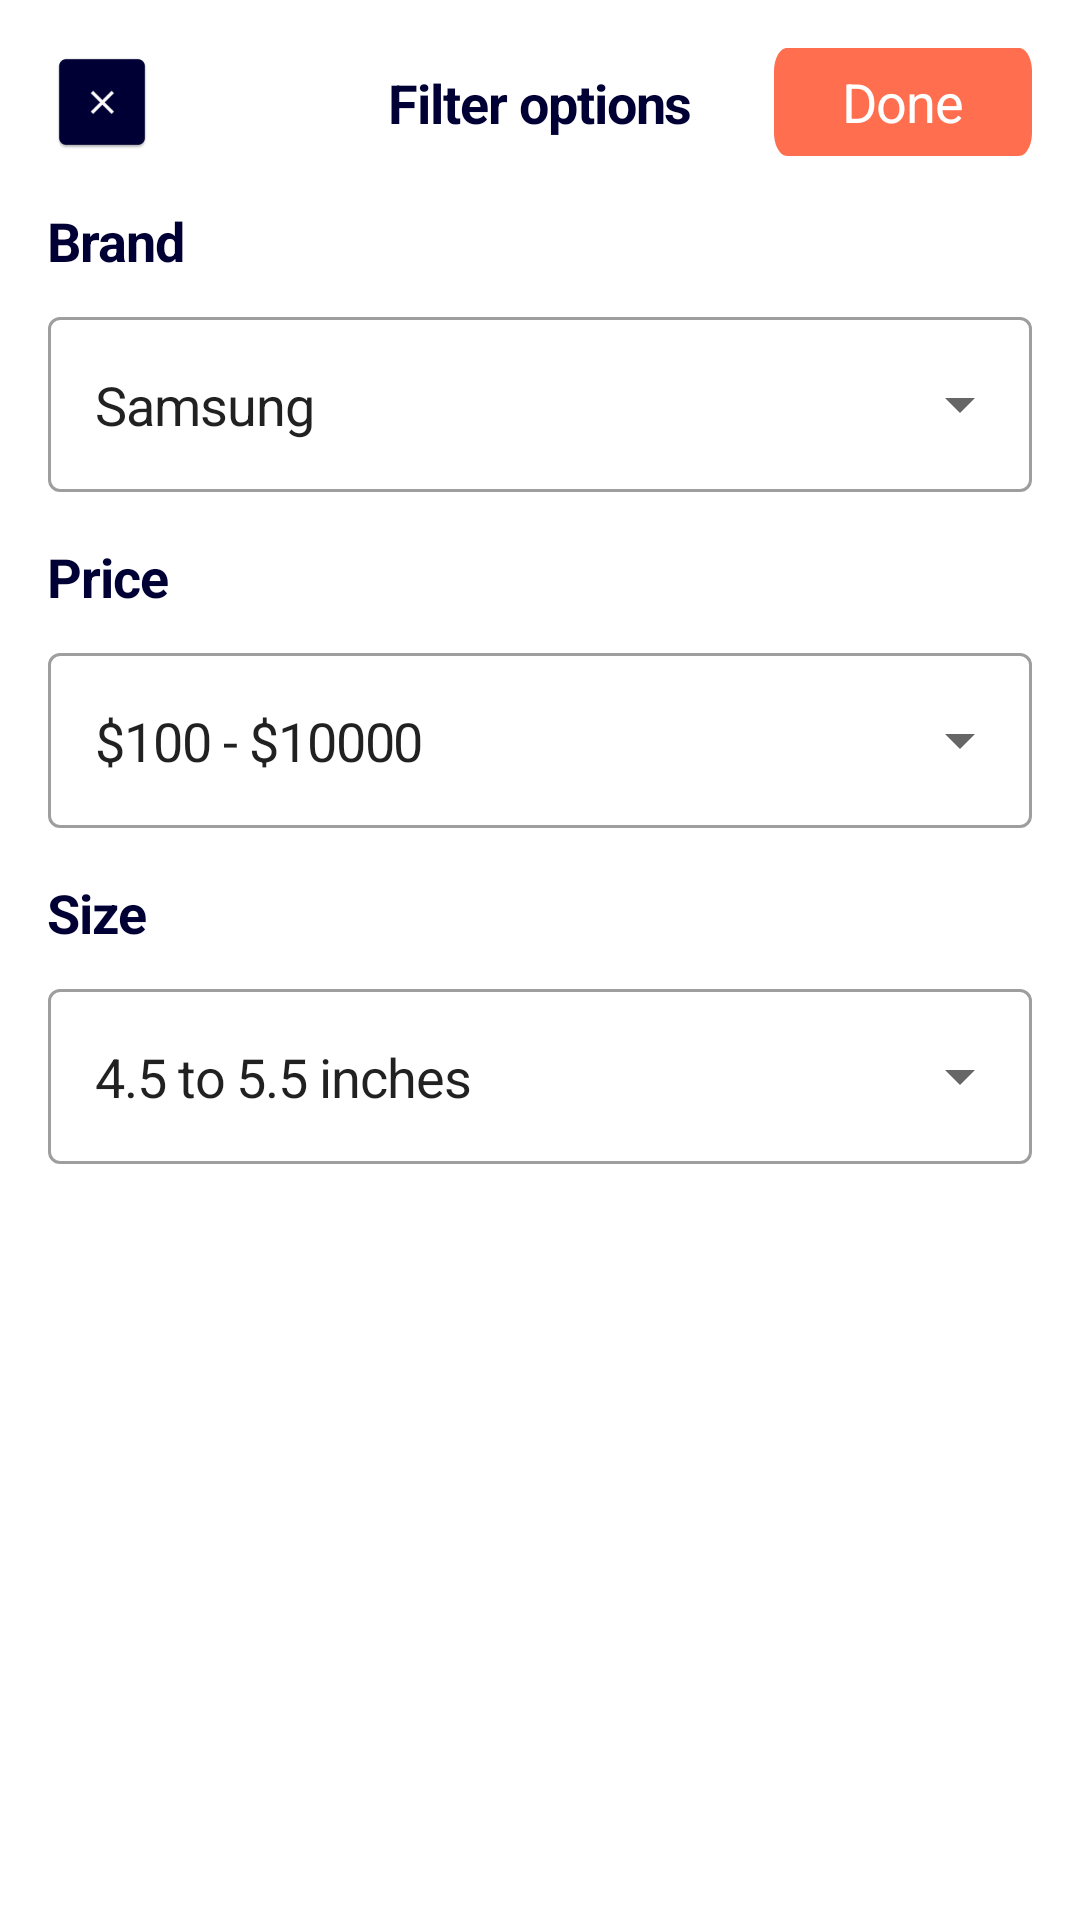

Reconstruct the res/layout file that produces this screen, plus the resources it refers to.
<!-- AndroidManifest.xml: application theme Theme.B2B -->
<!-- res/layout/fragment_view_all.xml -->
<?xml version="1.0" encoding="utf-8"?>
<androidx.constraintlayout.widget.ConstraintLayout xmlns:android="http://schemas.android.com/apk/res/android"
    xmlns:app="http://schemas.android.com/apk/res-auto"
    xmlns:tools="http://schemas.android.com/tools"
    android:id="@+id/view_all_container"
    android:layout_width="match_parent"
    android:layout_height="wrap_content"
    android:paddingBottom="56dp"
    >

    <androidx.appcompat.widget.AppCompatButton
        android:id="@+id/close_btn"
        android:layout_width="36dp"
        android:layout_height="36dp"
        android:layout_gravity="center"
        android:layout_marginStart="@dimen/margin_16dp"
        android:layout_marginTop="@dimen/margin_16dp"
        android:background="@drawable/ic_img_close_30"
        app:layout_constraintStart_toStartOf="parent"
        app:layout_constraintTop_toTopOf="parent" />

    <TextView
        android:id="@+id/filter_opt_txt"
        android:layout_width="wrap_content"
        android:layout_height="wrap_content"
        android:text="@string/filter_opti"
        android:textAppearance="@style/filter_opti"
        app:layout_constraintStart_toStartOf="parent"
        app:layout_constraintEnd_toEndOf="parent"
        app:layout_constraintTop_toTopOf="@+id/done_btn"
        app:layout_constraintBottom_toBottomOf="@+id/done_btn"
        tools:text="Filter Options" />

    <androidx.appcompat.widget.AppCompatButton
        android:id="@+id/done_btn"
        android:layout_width="86dp"
        android:layout_height="36dp"
        android:layout_marginTop="@dimen/margin_16dp"
        android:layout_marginEnd="@dimen/margin_16dp"
        android:layout_marginBottom="@dimen/margin_8dp"
        android:background="@drawable/rectangle_10"
        android:gravity="center"
        android:text="@string/done"
        android:textAppearance="@style/done"
        app:layout_constraintEnd_toEndOf="parent"
        app:layout_constraintTop_toTopOf="parent" />

    <TextView
        android:id="@+id/brand_txt"
        android:layout_width="wrap_content"
        android:layout_height="wrap_content"
        android:layout_marginStart="@dimen/margin_16dp"
        android:layout_marginTop="@dimen/margin_16dp"
        android:text="@string/brand"
        android:textAppearance="@style/brand_price"
        app:layout_constraintStart_toStartOf="parent"
        app:layout_constraintTop_toBottomOf="@+id/close_btn" />

    <com.google.android.material.textfield.TextInputLayout
        android:id="@+id/phones_input_layout"
        style="@style/Widget.MaterialComponents.TextInputLayout.OutlinedBox.ExposedDropdownMenu"
        android:layout_width="match_parent"
        android:layout_height="wrap_content"
        android:layout_marginStart="@dimen/margin_16dp"
        android:layout_marginTop="@dimen/margin_8dp"
        android:layout_marginEnd="@dimen/margin_16dp"
        app:layout_constraintEnd_toEndOf="parent"
        app:layout_constraintStart_toStartOf="parent"
        app:layout_constraintTop_toBottomOf="@+id/brand_txt">

        <AutoCompleteTextView
            android:id="@+id/phones_autocomplete_txt"
            android:layout_width="match_parent"
            android:layout_height="wrap_content"
            android:inputType="none"
            android:text="@string/samsung"
            android:textAppearance="@style/samsung"
            tools:ignore="LabelFor" />

    </com.google.android.material.textfield.TextInputLayout>

    <TextView
        android:id="@+id/price_txt"
        android:layout_width="wrap_content"
        android:layout_height="wrap_content"
        android:layout_marginStart="@dimen/margin_16dp"
        android:layout_marginTop="@dimen/margin_16dp"
        android:text="@string/price"
        android:textAppearance="@style/brand_price"
        app:layout_constraintStart_toStartOf="parent"
        app:layout_constraintTop_toBottomOf="@+id/phones_input_layout" />

    <com.google.android.material.textfield.TextInputLayout
        android:id="@+id/price_input_layout"
        style="@style/Widget.MaterialComponents.TextInputLayout.OutlinedBox.ExposedDropdownMenu"
        android:layout_width="match_parent"
        android:layout_height="wrap_content"
        android:layout_marginStart="@dimen/margin_16dp"
        android:layout_marginTop="@dimen/margin_8dp"
        android:layout_marginEnd="@dimen/margin_16dp"
        app:layout_constraintEnd_toEndOf="parent"
        app:layout_constraintStart_toStartOf="parent"
        app:layout_constraintTop_toBottomOf="@+id/price_txt">

        <AutoCompleteTextView
            android:id="@+id/price_autocomplete_txt"
            android:layout_width="match_parent"
            android:layout_height="wrap_content"
            android:inputType="none"
            android:text="@string/price_filtered"
            android:textAppearance="@style/samsung"
            tools:ignore="LabelFor" />

    </com.google.android.material.textfield.TextInputLayout>

    <TextView
        android:id="@+id/size_txt"
        android:layout_width="wrap_content"
        android:layout_height="wrap_content"
        android:layout_marginStart="@dimen/margin_16dp"
        android:layout_marginTop="@dimen/margin_16dp"
        android:text="@string/size"
        android:textAppearance="@style/brand_price"
        app:layout_constraintStart_toStartOf="parent"
        app:layout_constraintTop_toBottomOf="@+id/price_input_layout" />

    <com.google.android.material.textfield.TextInputLayout
        android:id="@+id/size_input_layout"
        style="@style/Widget.MaterialComponents.TextInputLayout.OutlinedBox.ExposedDropdownMenu"
        android:layout_width="match_parent"
        android:layout_height="wrap_content"
        android:layout_marginStart="@dimen/margin_16dp"
        android:layout_marginTop="@dimen/margin_8dp"
        android:layout_marginEnd="@dimen/margin_16dp"
        app:layout_constraintEnd_toEndOf="parent"
        app:layout_constraintStart_toStartOf="parent"
        app:layout_constraintTop_toBottomOf="@+id/size_txt">

        <AutoCompleteTextView
            android:id="@+id/size_autocomplete_txt"
            android:layout_width="match_parent"
            android:layout_height="wrap_content"
            android:inputType="none"
            android:text="@string/size_filtered"
            android:textAppearance="@style/samsung"
            tools:ignore="LabelFor" />
    </com.google.android.material.textfield.TextInputLayout>

</androidx.constraintlayout.widget.ConstraintLayout>
<!-- resources referenced by this layout -->
<resources>
  <dimen name="margin_16dp">16dp</dimen>
  <dimen name="margin_8dp">8dp</dimen>
  <!-- drawable ic_img_close_30: png bitmap (drawable, 2116 bytes) -->
  <!-- drawable rectangle_10 (drawable) -->
  <vector xmlns:android="http://schemas.android.com/apk/res/android"
      android:width="86dp"
      android:height="37dp"
      android:viewportWidth="98"
      android:viewportHeight="23">
      <group>
          <clip-path android:pathData="M5 0H93C95.7614 0 98 2.23858 98 5V18C98 20.7614 95.7614 23 93 23H5C2.23858 23 0 20.7614 0 18V5C0 2.23858 2.23858 0 5 0Z" />
          <path
              android:fillColor="@color/orange"
              android:pathData="M0 0V23H98V0" />
      </group>
  </vector>
  <string name="brand">Brand</string>
  <string name="done">Done</string>
  <string name="filter_opti">Filter options</string>
  <string name="price">Price</string>
  <string name="price_filtered">$100 - $10000</string>
  <string name="samsung">Samsung</string>
  <string name="size">Size</string>
  <string name="size_filtered">4.5 to 5.5 inches</string>
  <style name="brand_price">
          <item name="android:textSize">18sp</item>
          <item name="android:letterSpacing">-0.02</item>
          <item name="android:textColor">#010035</item>
          <item name="android:textStyle">bold</item>
      </style>
  <style name="done">
          <item name="android:textSize">18sp</item>
          <item name="android:letterSpacing">-0.02</item>
          <item name="android:textColor">#FFFFFF</item>
      </style>
  <style name="filter_opti">
          <item name="android:textSize">18sp</item>
          <item name="android:letterSpacing">-0.02</item>
          <item name="android:textColor">#010035</item>
          <item name="android:textStyle">bold</item>
      </style>
  <style name="samsung">
          <item name="android:textSize">18sp</item>
          <item name="android:letterSpacing">-0.02</item>
          <item name="android:textColor">#010035</item>
      </style>
  <style name="Theme.B2B" parent="Theme.MaterialComponents.DayNight.NoActionBar">
          
          <item name="colorPrimary">@color/white</item>
          <item name="colorPrimaryVariant">@color/purple_700</item>
          <item name="colorOnPrimary">@color/white</item>
          
          <item name="colorSecondary">@color/teal_200</item>
          <item name="colorSecondaryVariant">@color/teal_700</item>
          <item name="colorOnSecondary">@color/black</item>
          
          <item name="android:statusBarColor" tools:targetApi="l">@color/status_bar</item>
          
          <item name="bottomSheetDialogTheme">@style/AppBottomSheetDialogTheme</item>
          
      </style>
  <color name="orange">#FF6E4E</color>
  <color name="white">#FFFFFFFF</color>
  <color name="purple_700">#FF3700B3</color>
  <color name="teal_200">#FF03DAC5</color>
  <color name="teal_700">#FF018786</color>
  <color name="black">#FF000000</color>
  <color name="status_bar">#F8F8F8</color>
  <style name="AppBottomSheetDialogTheme" parent="Theme.Design.Light.BottomSheetDialog">
          <item name="bottomSheetStyle">@style/AppModalStyle</item>
      </style>
  <style name="AppModalStyle" parent="Widget.Design.BottomSheet.Modal">
          <item name="android:background">@drawable/view_all_background</item>
          <item name="behavior_peekHeight">@dimen/custom_peek_height</item>
      </style>
  <!-- drawable view_all_background (drawable) -->
  <shape xmlns:android="http://schemas.android.com/apk/res/android"
      android:shape="rectangle">
      <solid android:color="@color/white" />
      <corners android:radius="@dimen/main_corner_radius_30dp" />
  </shape>
  <dimen name="custom_peek_height">347dp</dimen>
  <dimen name="main_corner_radius_30dp">30dp</dimen>
</resources>
